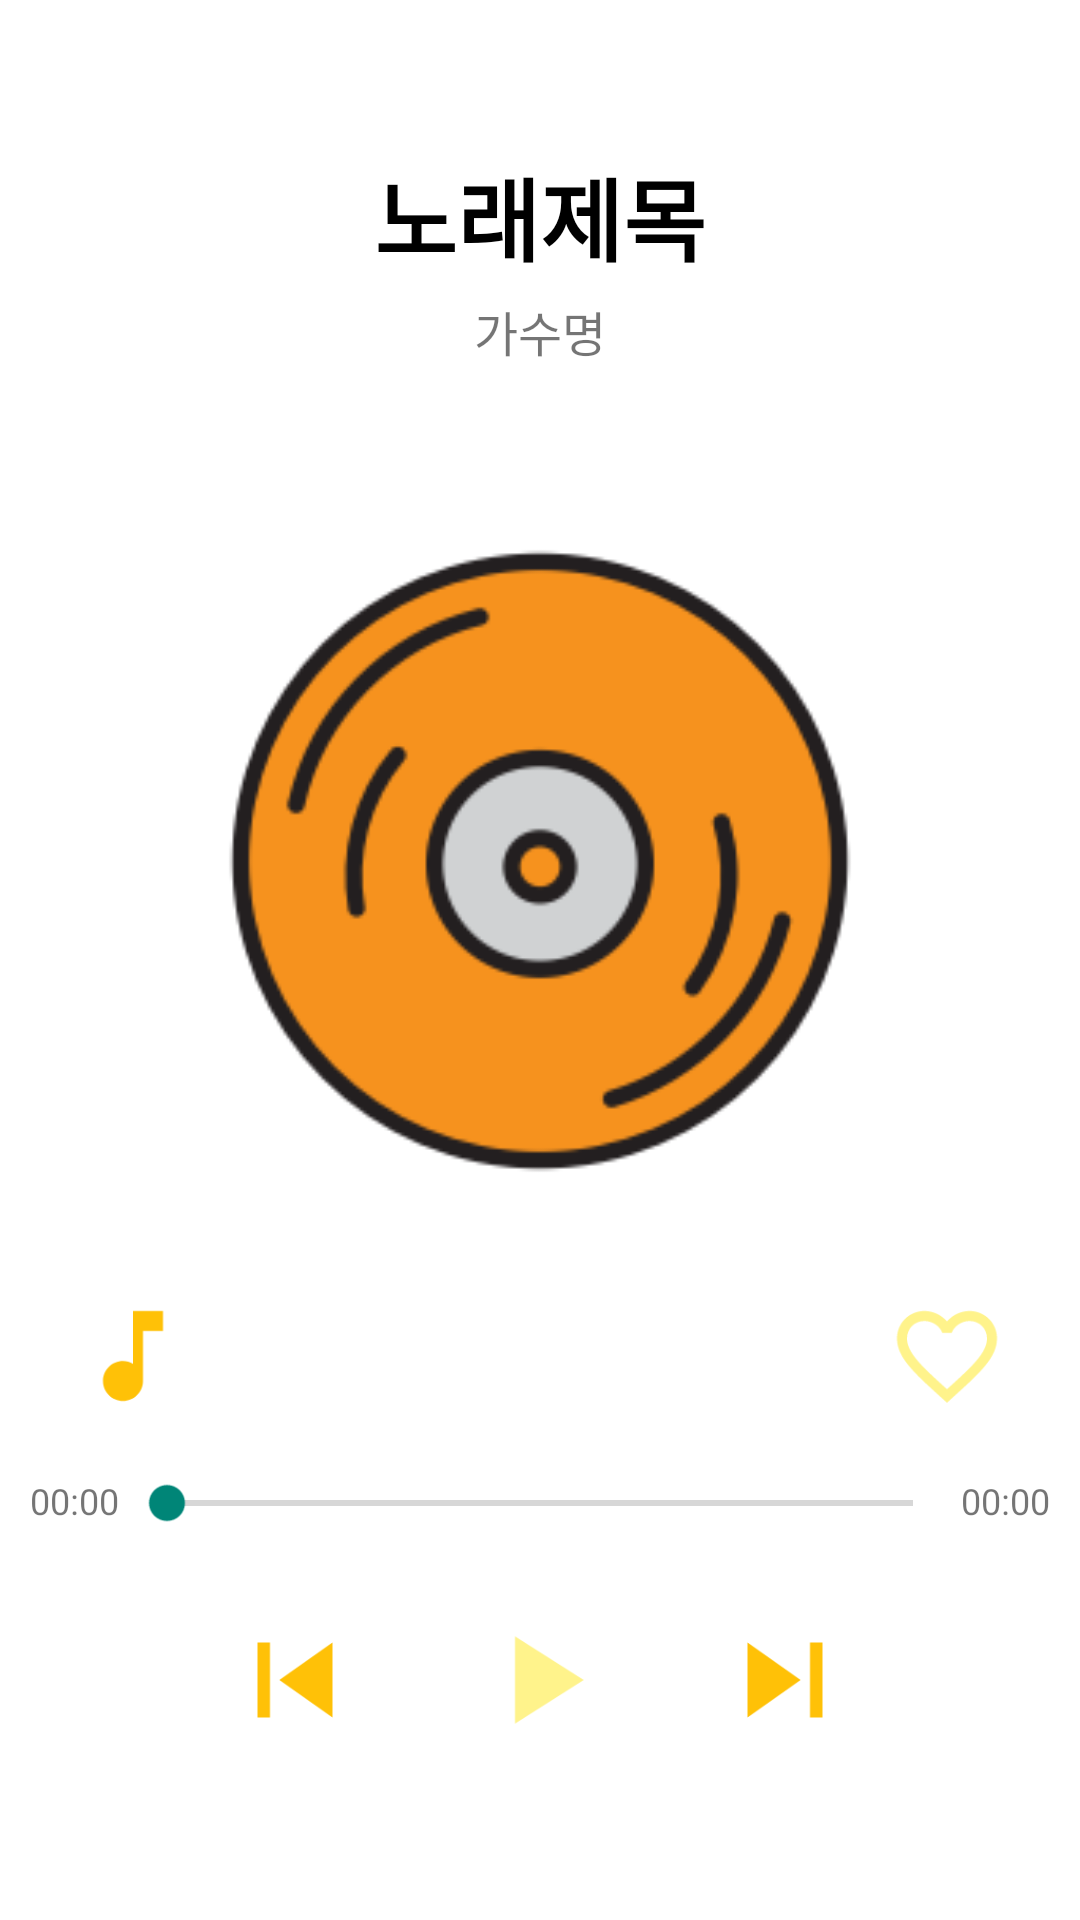

The Android layout XML behind this screen, and the referenced resources:
<!-- AndroidManifest.xml: application theme Theme.MyMusicPlayerProject -->
<!-- res/layout/activity_drawable.xml -->
<?xml version="1.0" encoding="utf-8"?>
<LinearLayout xmlns:android="http://schemas.android.com/apk/res/android"
    android:layout_width="match_parent"
    android:layout_height="match_parent"
    android:orientation="vertical"
    android:layout_gravity="left"
    android:gravity="center"
    android:padding="10dp"
    android:background="@color/white">

    <LinearLayout
        android:layout_width="match_parent"
        android:layout_height="wrap_content"
        android:orientation="vertical">

        <TextView
            android:id="@+id/tvTitle"
            android:layout_width="wrap_content"
            android:layout_height="wrap_content"
            android:layout_gravity="center"
            android:text="노래제목"
            android:textSize="30dp"
            android:textStyle="bold"
            android:textColor="@color/black"/>

        <TextView
            android:id="@+id/tvSingerName"
            android:layout_width="wrap_content"
            android:layout_height="wrap_content"
            android:layout_gravity="center"
            android:layout_marginTop="5dp"
            android:text="가수명"
            android:textSize="16dp" />
    </LinearLayout>

    <FrameLayout
        android:layout_width="match_parent"
        android:layout_height="wrap_content">

        <ImageView
            android:id="@+id/imgAlbum"
            android:layout_width="270dp"
            android:layout_height="270dp"
            android:layout_marginTop="20dp"
            android:layout_gravity="center"
            android:src="@drawable/music_icon" />

    </FrameLayout>

    <LinearLayout
        android:layout_width="match_parent"
        android:layout_height="wrap_content"
        android:layout_marginTop="20dp"
        android:orientation="horizontal">
        <ImageButton
            android:id="@+id/ibSongList"
            android:layout_width="40dp"
            android:layout_height="40dp"
            android:layout_weight="1"
            android:gravity="left"
            android:src="@drawable/ic_baseline_music_note_24"
            android:background="@color/white"/>

        <LinearLayout
            android:layout_width="wrap_content"
            android:layout_height="wrap_content"
            android:layout_weight="7" />

        <ImageButton
            android:id="@+id/ibSongHeart"
            android:layout_width="40dp"
            android:layout_height="40dp"
            android:layout_weight="1"
            android:gravity="right"
            android:background="@color/white"
            android:src="@drawable/ic_baseline_favorite_border_24" />
    </LinearLayout>

    <LinearLayout
        android:layout_width="match_parent"
        android:layout_height="wrap_content"
        android:layout_marginTop="20dp"
        android:orientation="horizontal"
        android:paddingBottom="5dp">

        <TextView
            android:id="@+id/tvStartTime"
            android:layout_width="wrap_content"
            android:layout_height="wrap_content"
            android:text="00:00"
            android:textSize="12dp" />

        <SeekBar
            android:id="@+id/seekBar"
            android:layout_width="wrap_content"
            android:layout_height="wrap_content"
            android:scrollbarSize="20dp"
            android:layout_weight="1" />

        <TextView
            android:id="@+id/tvEndTime"
            android:layout_width="wrap_content"
            android:layout_height="wrap_content"
            android:text="00:00"
            android:textSize="12dp" />

    </LinearLayout>

    <LinearLayout
        android:layout_width="match_parent"
        android:layout_height="wrap_content"
        android:orientation="horizontal"
        android:layout_marginTop="20dp"
        android:gravity="center"
        android:paddingBottom="5dp">


        <ImageButton
            android:id="@+id/ibPrevSong"
            android:layout_width="40dp"
            android:layout_height="40dp"
            android:layout_weight="1"
            android:layout_marginLeft="50dp"
            android:src="@drawable/ic_baseline_skip_previous_24"
            android:background="@color/white"/>

        <ImageButton
            android:id="@+id/ibPlay"
            android:layout_width="50dp"
            android:layout_height="50dp"
            android:layout_weight="1"
            android:src="@drawable/ic_baseline_play_arrow_24"
            android:background="@color/white"/>

        <ImageButton
            android:id="@+id/ibNextSong"
            android:layout_width="40dp"
            android:layout_height="40dp"
            android:layout_weight="1"
            android:layout_marginRight="50dp"
            android:src="@drawable/ic_baseline_skip_next_24"
            android:background="@color/white"/>
    </LinearLayout>
</LinearLayout>
<!-- resources referenced by this layout -->
<resources>
  <color name="black">#FF000000</color>
  <color name="white">#FFFFFFFF</color>
  <!-- drawable ic_baseline_favorite_border_24 (drawable) -->
  <vector android:height="40dp" android:tint="#FFF38B"
      android:viewportHeight="24" android:viewportWidth="24"
      android:width="40dp" xmlns:android="http://schemas.android.com/apk/res/android">
      <path android:fillColor="@android:color/white" android:pathData="M16.5,3c-1.74,0 -3.41,0.81 -4.5,2.09C10.91,3.81 9.24,3 7.5,3 4.42,3 2,5.42 2,8.5c0,3.78 3.4,6.86 8.55,11.54L12,21.35l1.45,-1.32C18.6,15.36 22,12.28 22,8.5 22,5.42 19.58,3 16.5,3zM12.1,18.55l-0.1,0.1 -0.1,-0.1C7.14,14.24 4,11.39 4,8.5 4,6.5 5.5,5 7.5,5c1.54,0 3.04,0.99 3.57,2.36h1.87C13.46,5.99 14.96,5 16.5,5c2,0 3.5,1.5 3.5,3.5 0,2.89 -3.14,5.74 -7.9,10.05z"/>
  </vector>
  <!-- drawable ic_baseline_music_note_24 (drawable) -->
  <vector android:height="40dp" android:tint="#FFC107"
      android:viewportHeight="24" android:viewportWidth="24"
      android:width="40dp" xmlns:android="http://schemas.android.com/apk/res/android">
      <path android:fillColor="@android:color/white" android:pathData="M12,3v10.55c-0.59,-0.34 -1.27,-0.55 -2,-0.55 -2.21,0 -4,1.79 -4,4s1.79,4 4,4 4,-1.79 4,-4V7h4V3h-6z"/>
  </vector>
  <!-- drawable ic_baseline_play_arrow_24 (drawable) -->
  <vector android:height="50dp" android:tint="#FFF38B"
      android:viewportHeight="24" android:viewportWidth="24"
      android:width="50dp" xmlns:android="http://schemas.android.com/apk/res/android">
      <path android:fillColor="@android:color/white" android:pathData="M8,5v14l11,-7z"/>
  </vector>
  <!-- drawable ic_baseline_skip_next_24 (drawable) -->
  <vector android:height="50dp" android:tint="#FFC107"
      android:viewportHeight="24" android:viewportWidth="24"
      android:width="50dp" xmlns:android="http://schemas.android.com/apk/res/android">
      <path android:fillColor="@android:color/white" android:pathData="M6,18l8.5,-6L6,6v12zM16,6v12h2V6h-2z"/>
  </vector>
  <!-- drawable ic_baseline_skip_previous_24 (drawable) -->
  <vector android:height="50dp" android:tint="#FFC107"
      android:viewportHeight="24" android:viewportWidth="24"
      android:width="50dp" xmlns:android="http://schemas.android.com/apk/res/android">
      <path android:fillColor="@android:color/white" android:pathData="M6,6h2v12L6,18zM9.5,12l8.5,6L18,6z"/>
  </vector>
  <!-- drawable music_icon: png bitmap (drawable, 15023 bytes) -->
  <style name="Theme.MyMusicPlayerProject" parent="Theme.AppCompat.Light.NoActionBar">
          
          <item name="colorPrimary">#FFFFFF</item>
          <item name="colorPrimaryVariant">#FFF27E</item>
          <item name="colorOnPrimary">@color/white</item>
          
          <item name="colorSecondary">#FFEB3B</item>
          <item name="colorSecondaryVariant">#FF9800</item>
          <item name="colorOnSecondary">@color/black</item>
          
          <item name="android:statusBarColor" tools:targetApi="l">?attr/colorPrimaryVariant</item>
          
      </style>
</resources>
